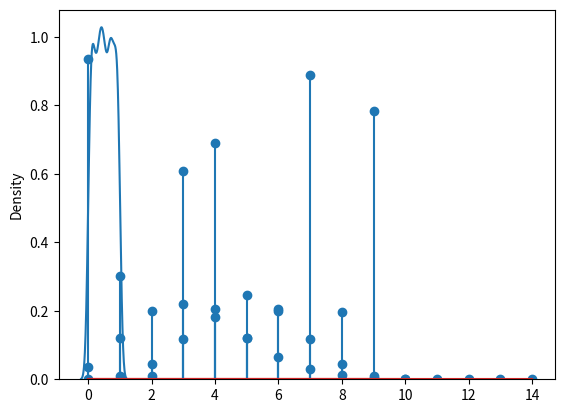

This figure's Python source:
#!/usr/bin/env python
# coding: utf-8

# In[7]:


from scipy.stats import binom
import matplotlib.pyplot as plt


# Binomial Distribution

# In[16]:


num_of_trials = 10
poss_of_head  = 0.5
binom_probability = [binom.pmf(i,num_of_trials,poss_of_head)for i in range (11)]
plt.stem(list(range(11)),binom_probability)


# Poisson Distribution

# In[18]:


from scipy.stats import poisson
rate = 3.3
poisson_probability = [poisson.pmf(i,rate)for i in range(15)]
plt.stem(list(range(15)),poisson_probability)


# In[22]:


from numpy import random
import matplotlib.pyplot as plt
import seaborn as sns

sns.distplot(random.uniform(size=1000), hist=False)
plt.show()


# In[37]:


from numpy import random
uni_dis = random.uniform(size=(10,1))
plt.stem(list(range(10)),uni_dis)


# In[ ]:




